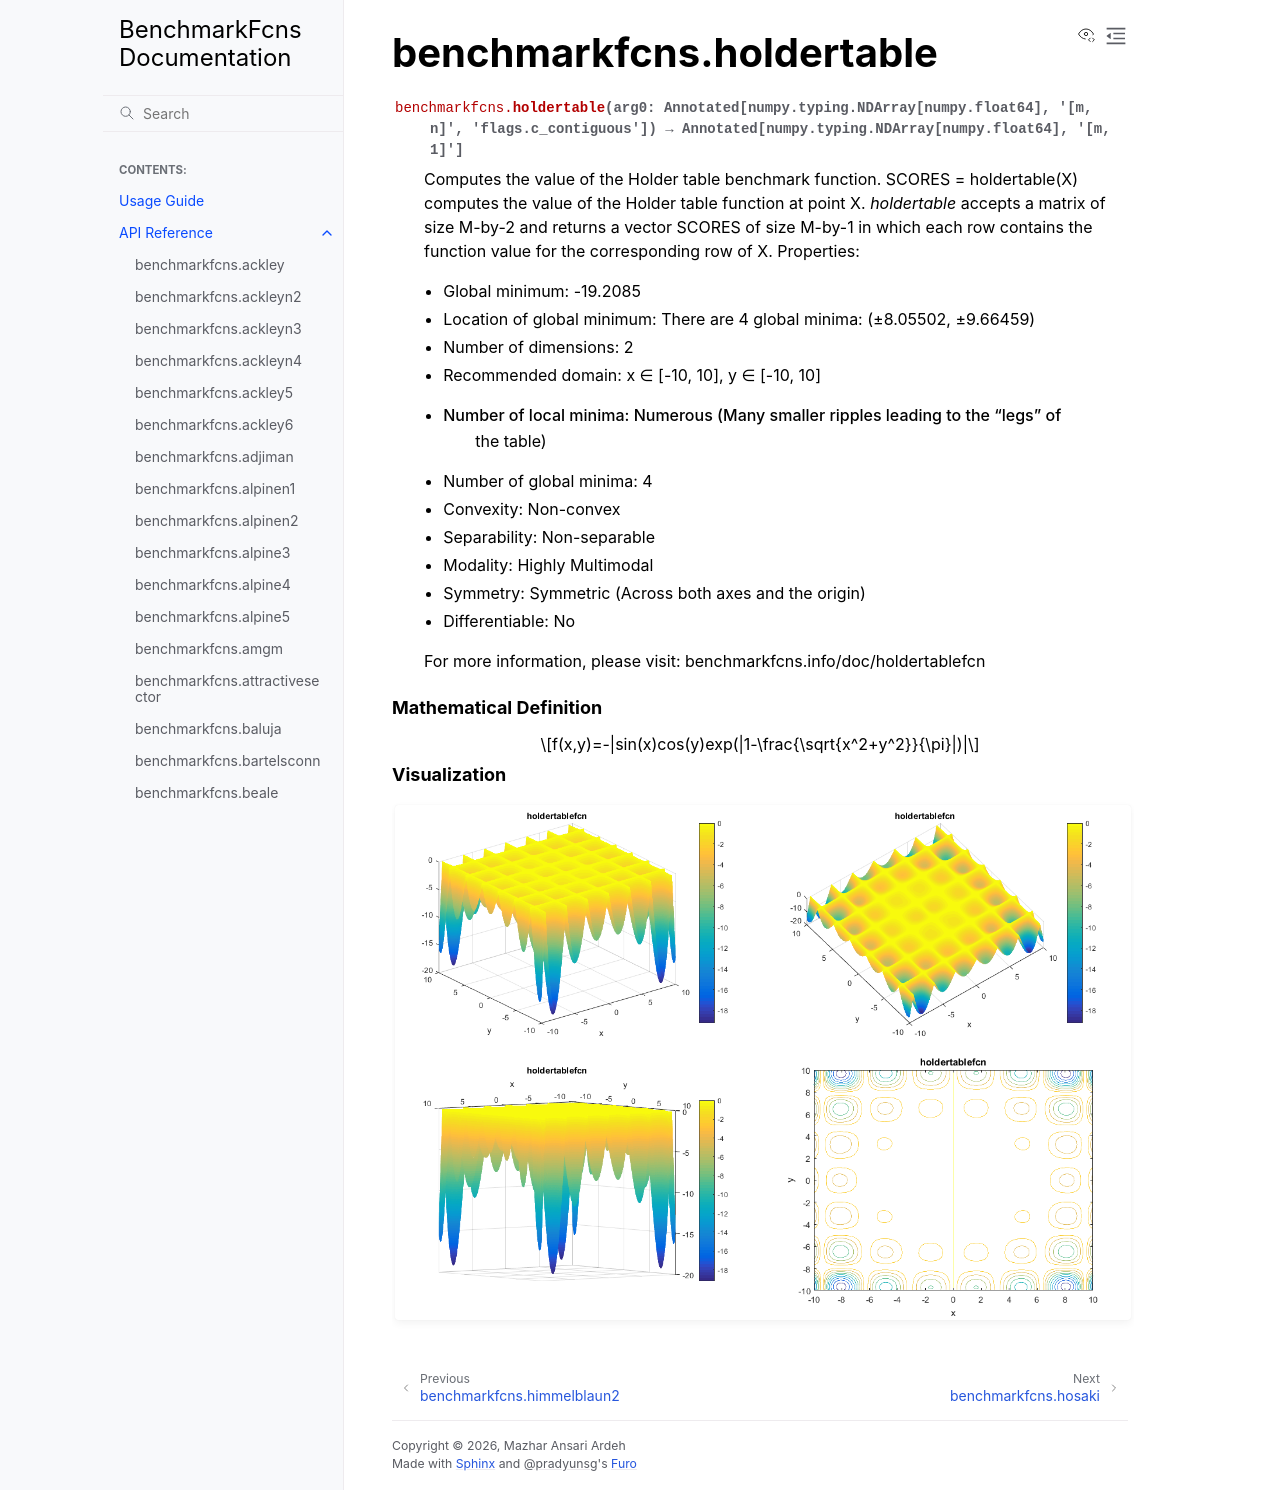

repository: mazhar-ansari-ardeh/BenchmarkFcns · page: generated/benchmarkfcns.holdertable.html · generator: sphinx

benchmarkfcns.holdertable
=========================

.. currentmodule:: benchmarkfcns

.. autofunction:: holdertable

.. raw:: html

   <div style="clear: both"></div>



.. rubric:: Mathematical Definition

.. math::

   f(x,y)=-|sin(x)cos(y)exp(|1-\frac{\sqrt{x^2+y^2}}{\pi}|)|

.. rubric:: Visualization

.. function-plots:: benchmarkfcns.holdertable
